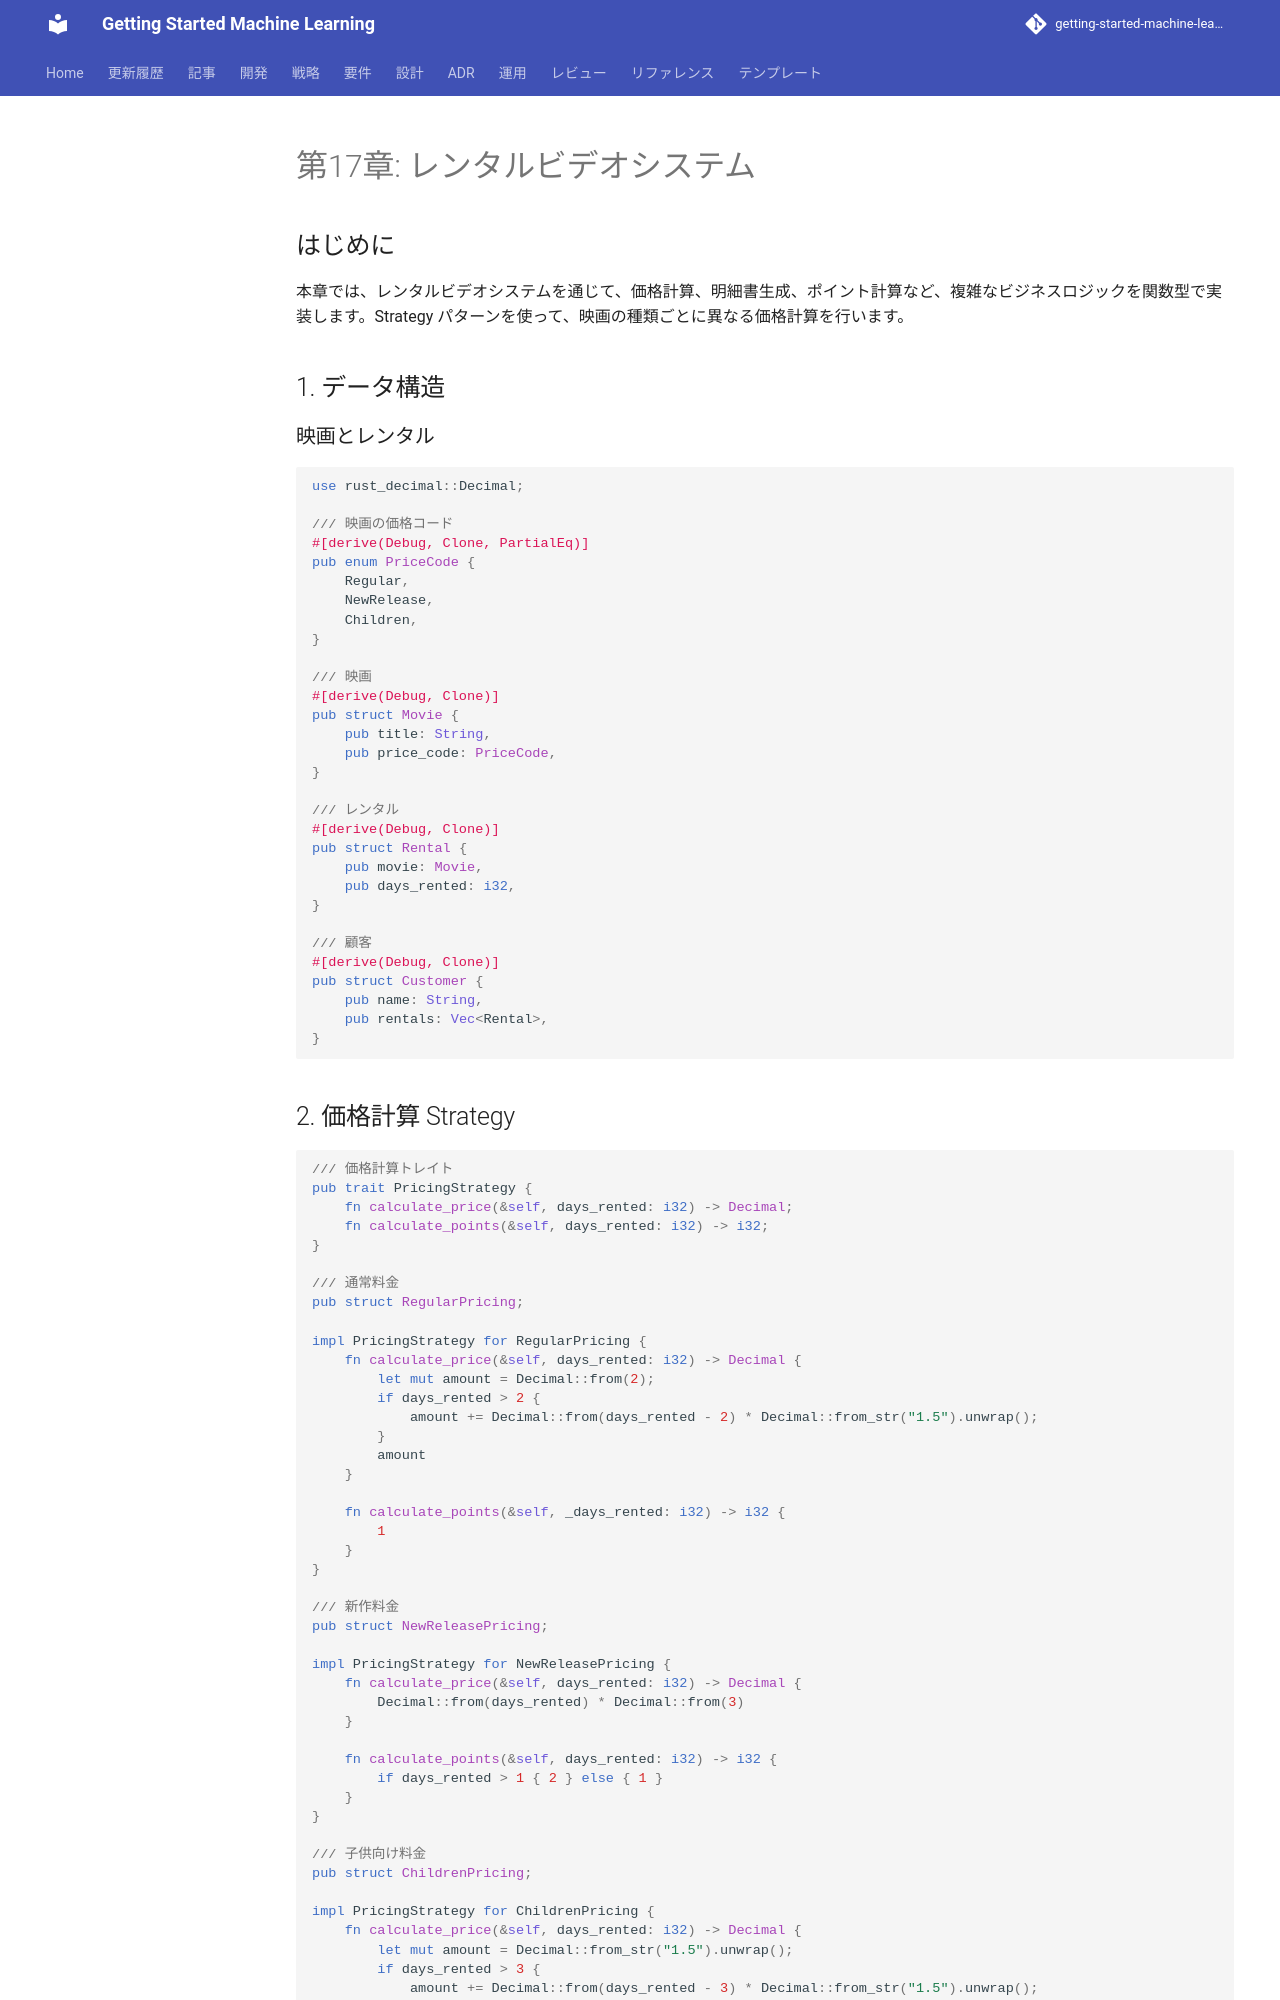

repository: k2works/getting-started-machine-learning · page: article/functional-desgin-ppp/rust/17-video-rental-system/index.html · generator: mkdocs

---
type: Article
title: "第17章: レンタルビデオシステム"
description: "本章では、レンタルビデオシステムを通じて、価格計算、明細書生成、ポイント計算など、複雑なビジネスロジックを関数型で実装します。"
tags: [article, functional-desgin-ppp, rust]
status: stable
generated: { by: human:kakimomokuri, at: 2026-03-24T05:22:28Z }
---

# 第17章: レンタルビデオシステム

## はじめに

本章では、レンタルビデオシステムを通じて、価格計算、明細書生成、ポイント計算など、複雑なビジネスロジックを関数型で実装します。Strategy パターンを使って、映画の種類ごとに異なる価格計算を行います。

## 1. データ構造

### 映画とレンタル

```rust
use rust_decimal::Decimal;

/// 映画の価格コード
#[derive(Debug, Clone, PartialEq)]
pub enum PriceCode {
    Regular,
    NewRelease,
    Children,
}

/// 映画
#[derive(Debug, Clone)]
pub struct Movie {
    pub title: String,
    pub price_code: PriceCode,
}

/// レンタル
#[derive(Debug, Clone)]
pub struct Rental {
    pub movie: Movie,
    pub days_rented: i32,
}

/// 顧客
#[derive(Debug, Clone)]
pub struct Customer {
    pub name: String,
    pub rentals: Vec<Rental>,
}
```
